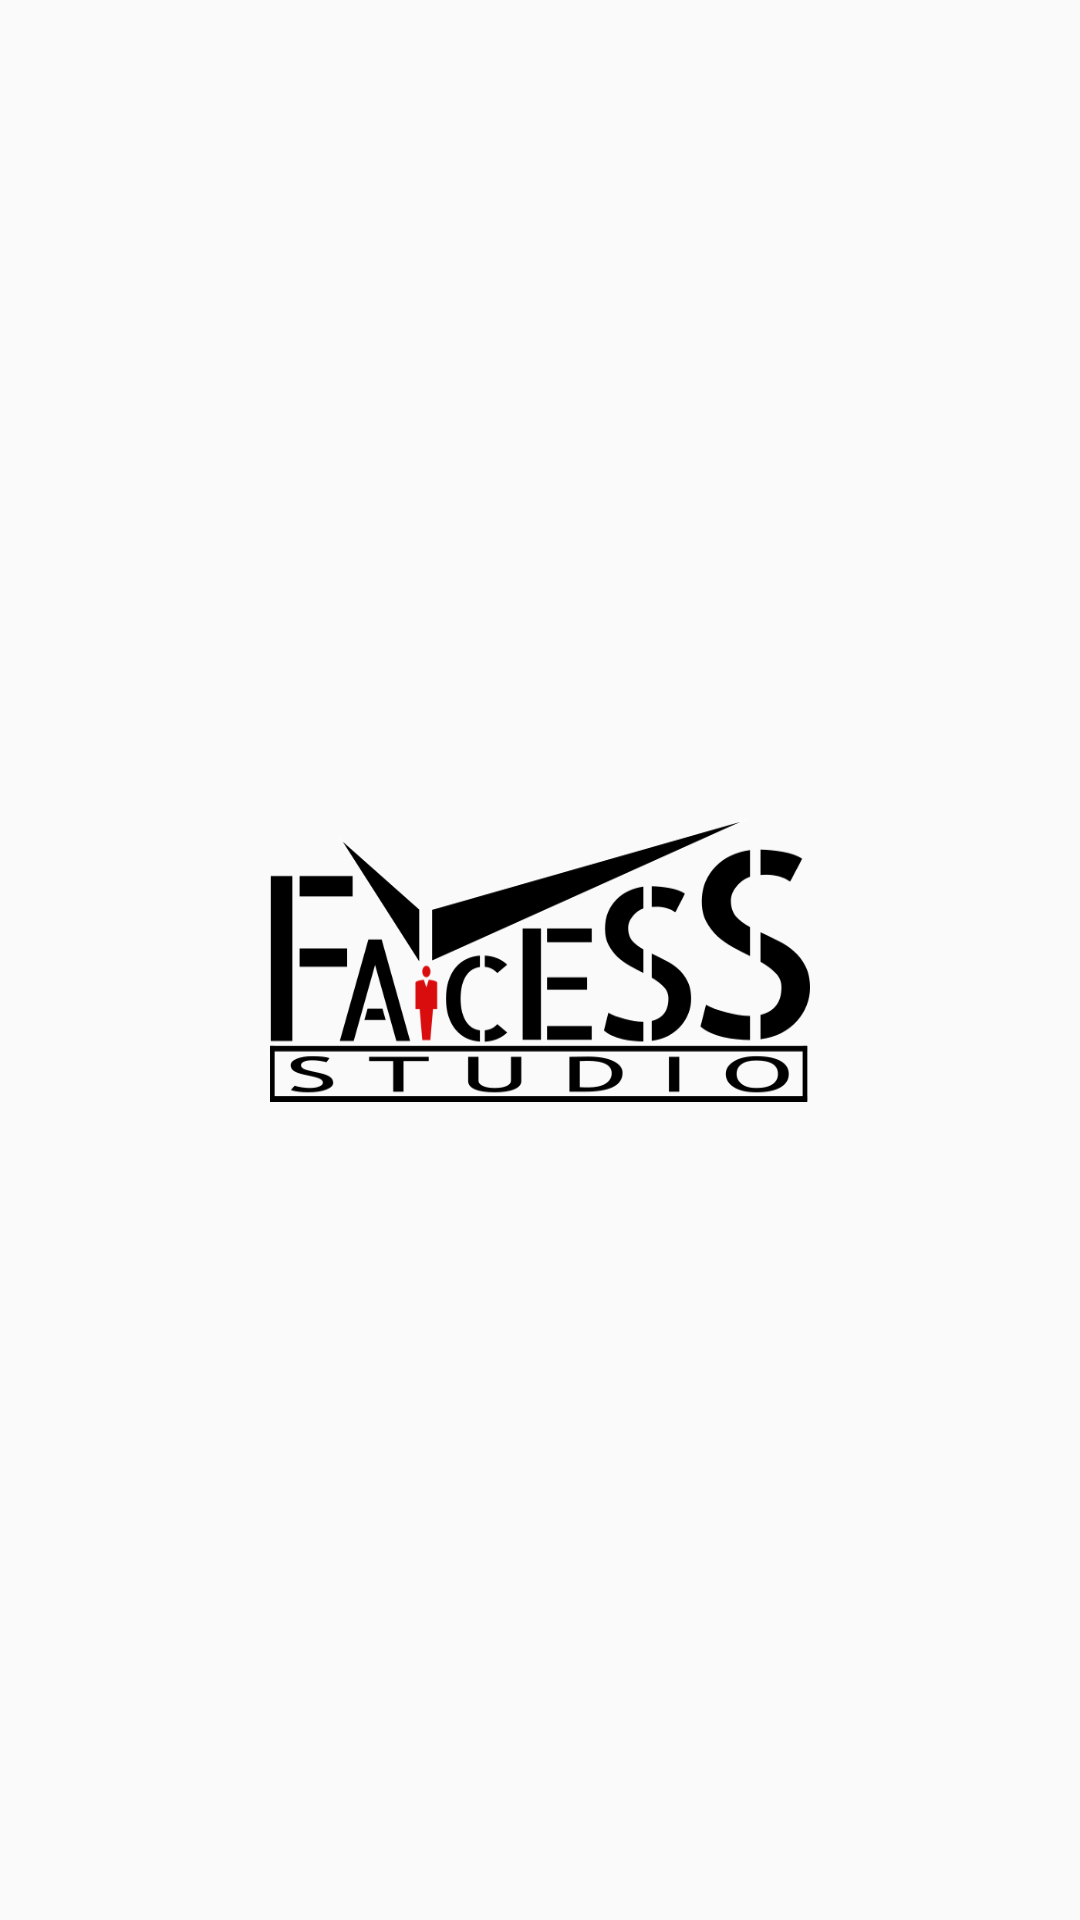

Write the Android layout XML for this screen, with the resource values it uses.
<!-- AndroidManifest.xml: application theme AppTheme -->
<!-- res/layout/activity_logo.xml -->
<?xml version="1.0" encoding="utf-8"?>
<RelativeLayout xmlns:android="http://schemas.android.com/apk/res/android"
    xmlns:app="http://schemas.android.com/apk/res-auto"
    xmlns:tools="http://schemas.android.com/tools"
    android:layout_width="match_parent"
    android:layout_height="match_parent"
    tools:context=".LogoActivity">

    <ImageView
        android:id="@+id/logoImgView"
        android:layout_width="match_parent"
        android:layout_height="match_parent"
        android:src="@drawable/faicess_logo"
        android:scaleX=".5"
        android:scaleY=".6"
        android:layout_centerInParent="true"/>

</RelativeLayout>
<!-- resources referenced by this layout -->
<resources>
  <!-- drawable faicess_logo: png bitmap (drawable, 24940 bytes) -->
  <style name="AppTheme" parent="Theme.AppCompat.Light.NoActionBar">
          
          <item name="colorPrimary">@color/colorPrimary</item>
          <item name="colorPrimaryDark">@color/colorPrimaryDark</item>
          <item name="colorAccent">@color/colorAccent</item>
          <item name="windowActionBarOverlay">true</item>
      </style>
  <color name="colorPrimary">#3F51B5</color>
  <color name="colorPrimaryDark">#303F9F</color>
  <color name="colorAccent">#3c3c3c</color>
</resources>
